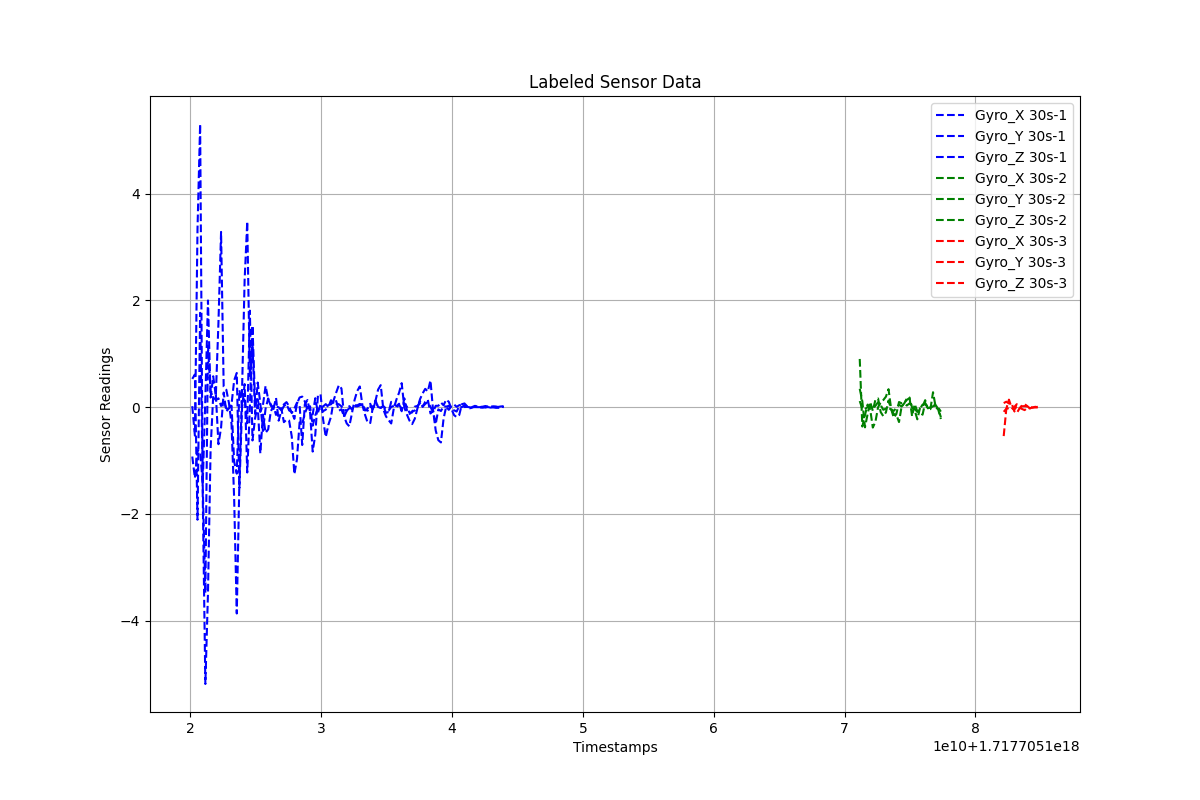

Data behind this chart, as committed beside it:
Timestamps, Gyro_X, Gyro_Y, Gyro_Z, Label
1.7177051201576077e+18, 0.5279, -0.9257, 0.01736, 30s-1
1.7177051203576077e+18, 0.6104, -1.328, -0.5339, 30s-1
1.7177051205576077e+18, -2.109, -0.7986, 3.34, 30s-1
1.7177051207576077e+18, 1.765, -0.8322, 5.302, 30s-1
1.7177051209576077e+18, -1.468, -1.431, -1.674, 30s-1
1.7177051211576077e+18, -3.484, 0.1652, -5.186, 30s-1
1.7177051213576077e+18, 1.155, 1.997, -3.481, 30s-1
1.7177051215576077e+18, 0.2834, 0.1791, -0.7864, 30s-1
1.7177051217576077e+18, 0.1946, 0.5771, 0.2138, 30s-1
1.7177051219576077e+18, 0.1313, 0.211, 0.2411, 30s-1
1.7177051221576077e+18, 0.1644, 1.581, -0.695, 30s-1
1.7177051223576077e+18, 0.02137, 3.28, -0.385, 30s-1
1.7177051225576077e+18, 0.1182, 0.3833, 0.2721, 30s-1
1.7177051227576077e+18, -0.02534, 0.3256, -0.07944, 30s-1
1.7177051229576077e+18, -0.04589, 0.07877, -0.02545, 30s-1
1.7177051231576077e+18, 0.02483, -0.3173, 0.05315, 30s-1
1.7177051233576077e+18, -1.02, -1.715, 0.5, 30s-1
1.7177051235576077e+18, -1.246, -3.865, 0.6396, 30s-1
1.7177051237576077e+18, 0.3202, -1.392, -1.517, 30s-1
1.7177051239576077e+18, 0.07182, 0.2794, -0.02648, 30s-1
1.7177051241576077e+18, 0.1822, 2.378, 0.4305, 30s-1
1.7177051243576077e+18, -0.302, 3.476, -1.225, 30s-1
1.7177051245576077e+18, 1.806, 0.5612, -0.0104, 30s-1
1.7177051247576077e+18, -0.625, 1.177, 1.528, 30s-1
1.7177051249576077e+18, -0.2091, -0.1271, 0.09525, 30s-1
1.7177051251576077e+18, 0.03656, 0.4593, 0.1479, 30s-1
1.7177051253576077e+18, -0.8678, 0.06741, -0.08999, 30s-1
1.7177051255576077e+18, -0.1405, -0.4485, 0.03524, 30s-1
1.7177051257576077e+18, -0.4825, -0.03024, 0.3965, 30s-1
1.7177051259576077e+18, -0.4172, 0.1617, 0.1463, 30s-1
1.7177051261576077e+18, -0.08223, 0.05097, 0.02813, 30s-1
1.7177051263576077e+18, 0.02218, -0.03583, -0.03552, 30s-1
1.7177051265576077e+18, -0.1469, 0.009732, 0.1714, 30s-1
1.7177051267576077e+18, -0.04216, -0.003454, -0.2547, 30s-1
1.7177051269576077e+18, -0.01982, -0.05599, -0.07408, 30s-1
1.7177051271576077e+18, -0.2823, 0.0512, 0.01874, 30s-1
1.7177051273576077e+18, -0.2359, 0.0931, 0.05847, 30s-1
1.7177051275576077e+18, -0.2542, 0.01392, -0.0625, 30s-1
1.7177051277576077e+18, -0.5474, -0.1126, -0.0931, 30s-1
1.7177051279576077e+18, -1.255, -0.02807, -0.2207, 30s-1
1.7177051281576077e+18, -0.9767, 0.08344, 0.06473, 30s-1
1.7177051283576077e+18, -0.2861, 0.0442, 0.1801, 30s-1
1.7177051285576077e+18, -0.3149, -0.7107, 0.1962, 30s-1
1.7177051287576077e+18, -0.1188, 0.04995, 0.106, 30s-1
1.7177051289576077e+18, 0.002556, 0.1323, -0.04813, 30s-1
1.7177051291576077e+18, -0.09819, -0.09452, 0.01566, 30s-1
1.7177051293576077e+18, -0.833, -0.138, -0.3491, 30s-1
1.7177051295576077e+18, -0.5165, 0.1665, -0.1539, 30s-1
1.7177051297576077e+18, 0.2139, -0.1068, -0.02164, 30s-1
1.7177051299576077e+18, 0.2412, 0.04932, -0.01729, 30s-1
1.7177051301576077e+18, -0.2374, 0.01144, -0.07529, 30s-1
1.7177051303576077e+18, -0.5617, 0.05588, -0.04794, 30s-1
1.7177051305576077e+18, -0.3306, 0.001219, 0.0392, 30s-1
1.7177051307576077e+18, -0.1817, 0.1284, 0.05216, 30s-1
1.7177051309576077e+18, 0.1261, 0.06959, 0.1101, 30s-1
1.7177051311576077e+18, 0.275, 0.1133, 0.06402, 30s-1
1.7177051313576077e+18, 0.4101, -0.06817, 0.0533, 30s-1
1.7177051315576077e+18, 0.3473, -0.0403, 0.0137, 30s-1
1.7177051317576077e+18, -0.1733, -0.1838, -0.04906, 30s-1
1.7177051319576077e+18, -0.3058, -0.073, -0.06603, 30s-1
... 106 more rows
